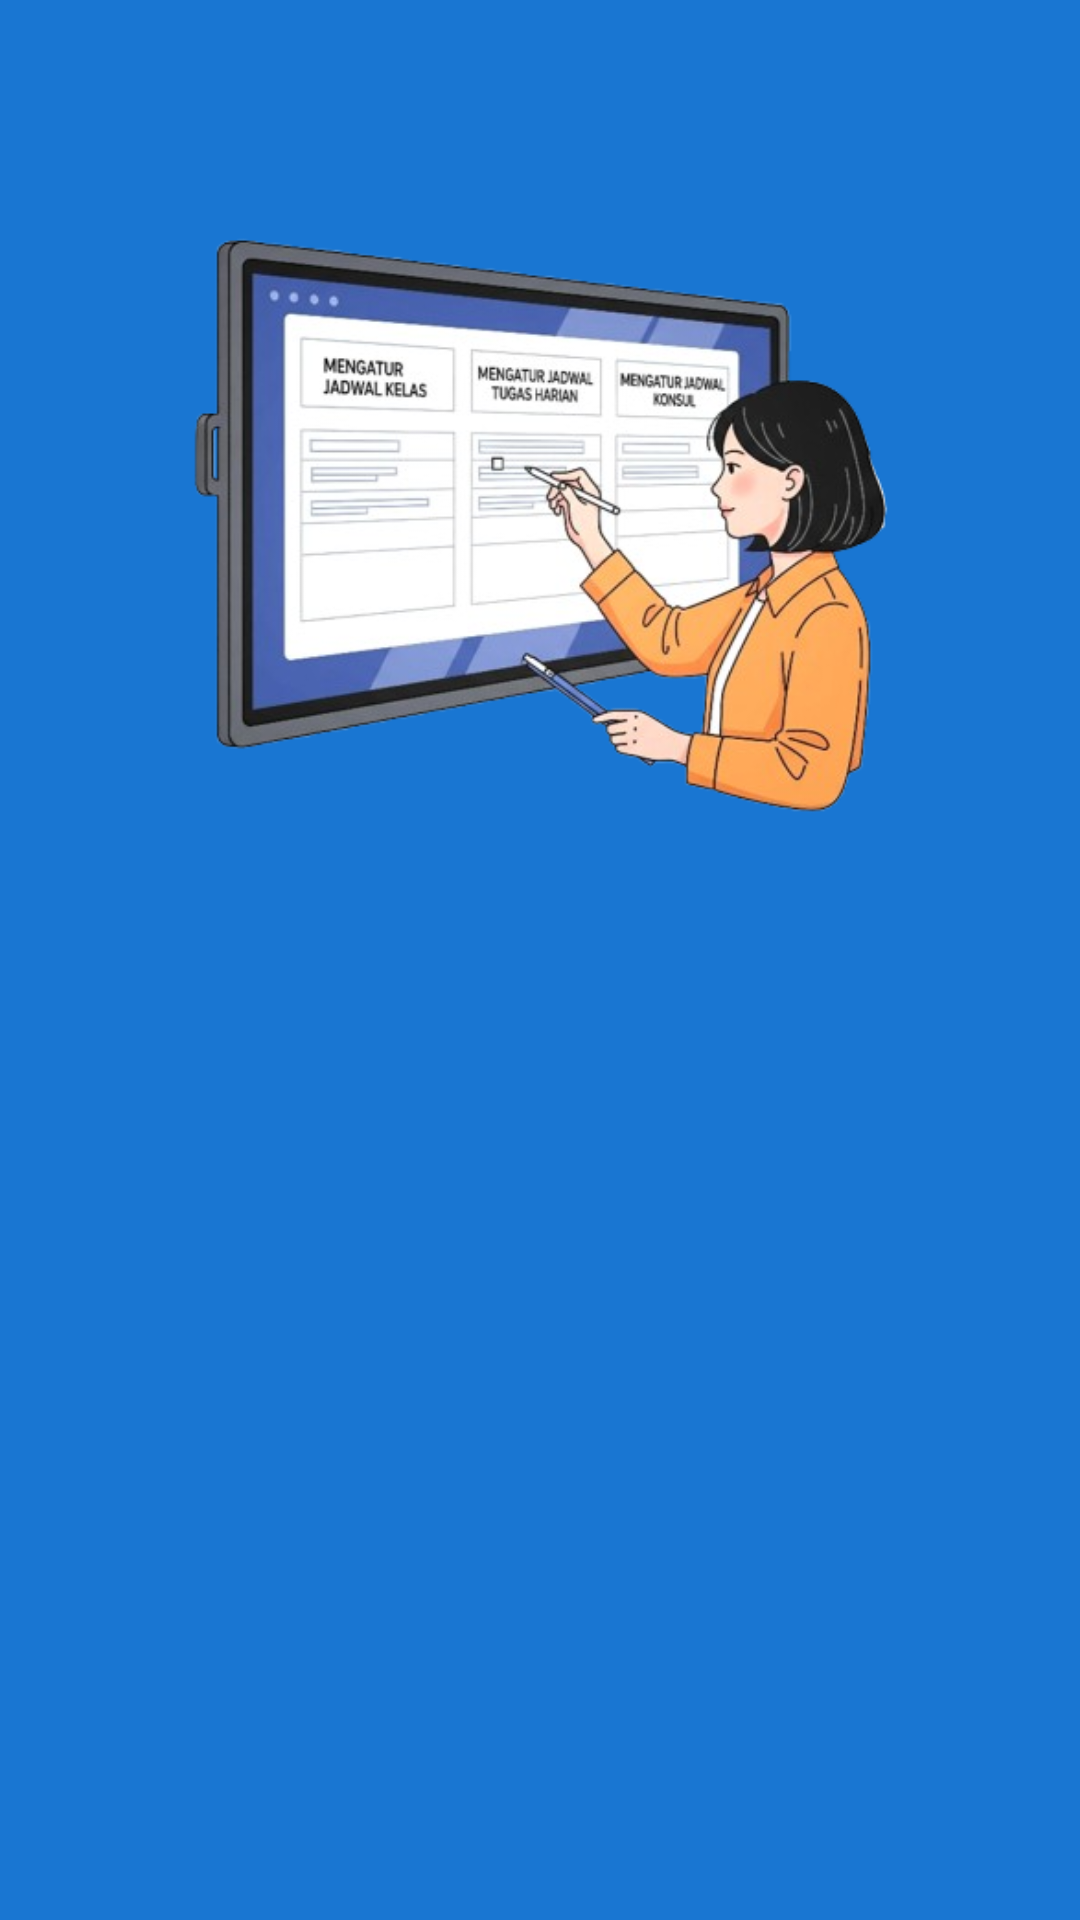

Write the Android layout XML for this screen, with the resource values it uses.
<!-- AndroidManifest.xml: application theme Theme.LecturoApp -->
<!-- res/layout/activity_welcome.xml -->
<?xml version="1.0" encoding="utf-8"?>
<androidx.constraintlayout.widget.ConstraintLayout xmlns:android="http://schemas.android.com/apk/res/android"
    xmlns:app="http://schemas.android.com/apk/res-auto"
    xmlns:tools="http://schemas.android.com/tools"
    android:id="@+id/background"
    android:layout_width="match_parent"
    android:layout_height="match_parent"
    android:padding="30dp"
    android:background="@color/colorPrimary"
    tools:context=".ui.welcome.WelcomeActivity">

    <ImageView
        android:id="@+id/imageView"
        android:layout_width="0dp"
        android:layout_height="0dp"
        android:contentDescription="@string/welcome_image"
        app:layout_constraintBottom_toTopOf="@+id/guidelineHorizontal"
        app:layout_constraintEnd_toEndOf="parent"
        app:layout_constraintStart_toStartOf="parent"
        app:layout_constraintTop_toTopOf="parent"
        app:srcCompat="@drawable/image_welcome" />

    <TextView
        android:id="@+id/titleTextView"
        android:layout_width="0dp"
        android:layout_height="wrap_content"
        android:layout_marginTop="8dp"
        android:alpha="0"
        android:text="@string/title_welcome_page"
        android:textColor="@color/white"
        android:textSize="20sp"
        android:textStyle="bold"
        app:layout_constraintEnd_toEndOf="parent"
        app:layout_constraintHorizontal_bias="0.0"
        app:layout_constraintStart_toStartOf="parent"
        app:layout_constraintTop_toTopOf="@+id/guidelineHorizontal"
        tools:alpha="100" />

    <TextView
        android:id="@+id/descTextView"
        android:layout_width="0dp"
        android:layout_height="wrap_content"
        android:layout_marginTop="8dp"
        android:alpha="0"
        android:text="@string/message_welcome_page"
        android:textColor="@color/white"
        android:textSize="14sp"
        app:layout_constraintEnd_toEndOf="parent"
        app:layout_constraintHorizontal_bias="0.0"
        app:layout_constraintStart_toStartOf="parent"
        app:layout_constraintTop_toBottomOf="@+id/titleTextView"
        tools:alpha="100" />

    <com.google.android.material.button.MaterialButton
        android:id="@+id/loginButton"
        android:layout_width="0dp"
        android:layout_height="55dp"
        android:layout_marginTop="32dp"
        android:alpha="0"
        app:icon="@drawable/ic_login"
        app:iconTint="@color/black"
        app:iconGravity="textStart"
        app:iconPadding="8dp"
        android:backgroundTint="@color/white"
        android:textColor="@color/black"
        android:textStyle="bold"
        android:text="@string/to_login"
        app:layout_constraintEnd_toEndOf="parent"
        app:layout_constraintStart_toStartOf="parent"
        app:layout_constraintTop_toBottomOf="@+id/descTextView"
        tools:alpha="100" />

    <com.google.android.material.button.MaterialButton
        android:id="@+id/btSignup"
        android:layout_width="0dp"
        android:layout_height="55dp"
        android:layout_marginTop="10dp"
        android:alpha="0"
        android:backgroundTint="@color/white"
        android:textColor="@color/black"
        android:textStyle="bold"
        android:text="@string/signup"
        app:layout_constraintEnd_toEndOf="parent"
        app:layout_constraintStart_toStartOf="parent"
        app:layout_constraintTop_toBottomOf="@+id/loginButton"
        tools:alpha="100" />

    <LinearLayout
        android:id="@+id/orDivider"
        android:layout_width="0dp"
        android:layout_height="wrap_content"
        android:layout_marginTop="10dp"
        android:alpha="0"
        android:orientation="horizontal"
        app:layout_constraintTop_toBottomOf="@+id/btSignup"
        app:layout_constraintStart_toStartOf="parent"
        app:layout_constraintEnd_toEndOf="parent"
        tools:alpha="100">

        <View
            android:layout_width="0dp"
            android:layout_height="1dp"
            android:layout_weight="1"
            android:background="@android:color/white"
            android:layout_gravity="center_vertical" />

        <TextView
            android:layout_width="wrap_content"
            android:layout_height="wrap_content"
            android:paddingStart="16dp"
            android:paddingEnd="16dp"
            android:text="@string/or"
            android:textColor="@android:color/white"
            android:textStyle="bold"
            android:textSize="14sp" />

        <View
            android:layout_width="0dp"
            android:layout_height="1dp"
            android:layout_weight="1"
            android:background="@android:color/white"
            android:layout_gravity="center_vertical" />
    </LinearLayout>


    <com.google.android.material.button.MaterialButton
        android:id="@+id/b_login_google"
        android:layout_width="0dp"
        android:layout_height="wrap_content"
        android:layout_marginTop="10dp"
        android:alpha="0"
        android:backgroundTint="@color/white"
        android:textColor="@color/black"
        android:textStyle="bold"
        android:text="@string/google"
        app:icon="@drawable/ic_google_color"
        app:iconGravity="textStart"
        app:iconPadding="8dp"
        app:iconTint="@null"
        app:iconSize="20dp"
        app:layout_constraintEnd_toEndOf="parent"
        app:layout_constraintStart_toStartOf="parent"
        app:layout_constraintTop_toBottomOf="@+id/orDivider"
        tools:alpha="100" />

    <androidx.constraintlayout.widget.Guideline
        android:id="@+id/guidelineHorizontal"
        android:layout_width="wrap_content"
        android:layout_height="64dp"
        android:orientation="horizontal"
        app:layout_constraintEnd_toEndOf="parent"
        app:layout_constraintGuide_percent="0.5"
        app:layout_constraintStart_toStartOf="parent" />

    <androidx.constraintlayout.widget.Guideline
        android:id="@+id/guidelineVertical"
        android:layout_width="wrap_content"
        android:layout_height="64dp"
        android:orientation="vertical"
        app:layout_constraintEnd_toEndOf="parent"
        app:layout_constraintGuide_percent="0.5"
        app:layout_constraintStart_toStartOf="parent" />

</androidx.constraintlayout.widget.ConstraintLayout>
<!-- resources referenced by this layout -->
<resources>
  <color name="black">#000000</color>
  <color name="colorPrimary">#1976D2</color>
  <color name="white">#FFFFFF</color>
  <!-- drawable image_welcome: png bitmap (drawable, 156419 bytes) -->
  <string name="google">Continue with Google</string>
  <string name="message_welcome_page">Ingin mengatur jadwal kelas, tugas harian, atau bahkan jadwal konsultasi dengan mudah dan efisien? Di Lecturo aja!</string>
  <string name="or">OR</string>
  <string name="signup">Sign up</string>
  <string name="title_welcome_page">Selamat datang di Lecturo!</string>
  <string name="to_login">Continue with Email</string>
  <string name="welcome_image">welcome image</string>
  <style name="Theme.LecturoApp" parent="Base.Theme.LecturoApp" />
  <style name="Base.Theme.LecturoApp" parent="Theme.Material3.Light.NoActionBar">
          <item name="colorPrimary">@color/colorPrimary</item>
          <item name="colorOnPrimary">@color/colorOnPrimary</item>
          <item name="colorPrimaryContainer">@color/colorPrimaryContainer</item>
          <item name="colorOnPrimaryContainer">@color/colorOnPrimaryContainer</item>
  
          <item name="colorSecondary">@color/colorSecondary</item>
          <item name="colorOnSecondary">@color/colorOnSecondary</item>
          <item name="colorSecondaryContainer">@color/colorSecondaryContainer</item>
          <item name="colorOnSecondaryContainer">@color/colorOnSecondaryContainer</item>
  
          <item name="android:colorBackground">@color/colorBackground</item>
          <item name="colorOnBackground">@color/text_primary</item>
  
          <item name="colorSurface">@color/colorSurface</item>
          <item name="colorOnSurface">@color/text_primary</item>
  
          <item name="android:statusBarColor">@color/text_primary</item>
          <item name="android:windowLightStatusBar">true</item> </style>
  <color name="colorOnPrimary">#FFFFFF</color>
  <color name="colorPrimaryContainer">#E3F2FD</color>
  <color name="colorOnPrimaryContainer">#0D47A1</color>
  <color name="colorSecondary">#4CAF50</color>
  <color name="colorOnSecondary">#FFFFFF</color>
  <color name="colorSecondaryContainer">#E8F5E9</color>
  <color name="colorOnSecondaryContainer">#1B5E20</color>
  <color name="colorBackground">#F4F7F6</color>
  <color name="text_primary">#212121</color>
  <color name="colorSurface">#FFFFFF</color>
</resources>
